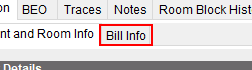
Workflow: FunctionDataRetrieve

Step 1: click on the page tab 'Bill Info' in window 'Training - hotel SalesPro Enterprise - [Function]' (salespro.exe)

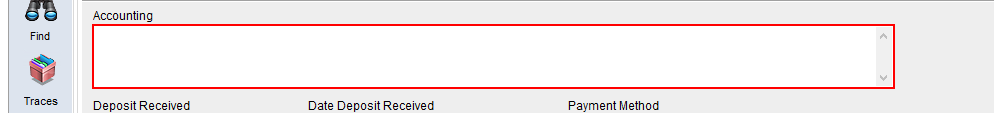
Step 2: get-text from 'TDBMemo' in window 'Training - hotel SalesPro Enterprise - [Function]' (salespro.exe)

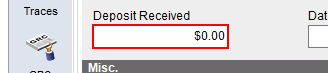
Step 3: get-text from the element in window 'Training - hotel SalesPro Enterprise - [Function]' (salespro.exe)

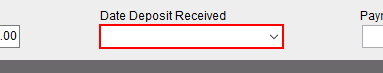
Step 4: get-text from the element in window 'Training - hotel SalesPro Enterprise - [Function]' (salespro.exe)

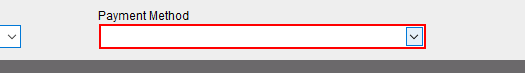
Step 5: get-text from the element in window 'Training - hotel SalesPro Enterprise - [Function]' (salespro.exe)

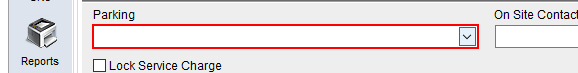
Step 6: get-text from the element in window 'Training - hotel SalesPro Enterprise - [Function]' (salespro.exe)

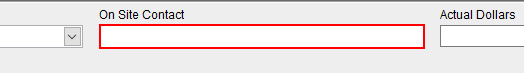
Step 7: get-text from the element in window 'Training - hotel SalesPro Enterprise - [Function]' (salespro.exe)

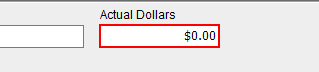
Step 8: get-text from the element in window 'Training - hotel SalesPro Enterprise - [Function]' (salespro.exe)

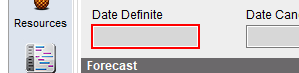
Step 9: get-text from the element in window 'Training - hotel SalesPro Enterprise - [Function]' (salespro.exe)

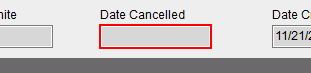
Step 10: get-text from the element in window 'Training - hotel SalesPro Enterprise - [Function]' (salespro.exe)

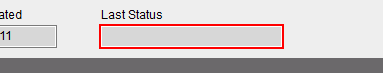
Step 11: get-text from 'TEdit' in window 'Training - hotel SalesPro Enterprise - [Function]' (salespro.exe)

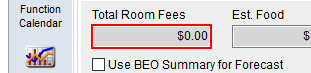
Step 12: get-text from the element in window 'Training - hotel SalesPro Enterprise - [Function]' (salespro.exe)

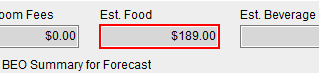
Step 13: get-text from the element in window 'Training - hotel SalesPro Enterprise - [Function]' (salespro.exe)

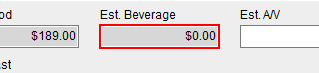
Step 14: get-text from the element in window 'Training - hotel SalesPro Enterprise - [Function]' (salespro.exe)

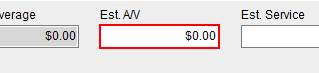
Step 15: get-text from the element in window 'Training - hotel SalesPro Enterprise - [Function]' (salespro.exe)

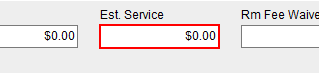
Step 16: get-text from the element in window 'Training - hotel SalesPro Enterprise - [Function]' (salespro.exe)

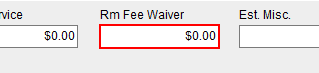
Step 17: get-text from the element in window 'Training - hotel SalesPro Enterprise - [Function]' (salespro.exe)

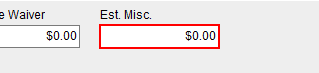
Step 18: get-text from the element in window 'Training - hotel SalesPro Enterprise - [Function]' (salespro.exe)

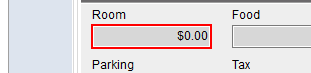
Step 19: get-text from the element in window 'Training - hotel SalesPro Enterprise - [Function]' (salespro.exe)

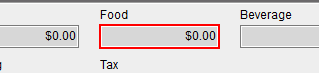
Step 20: get-text from the element in window 'Training - hotel SalesPro Enterprise - [Function]' (salespro.exe)

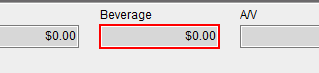
Step 21: get-text from the element in window 'Training - hotel SalesPro Enterprise - [Function]' (salespro.exe)

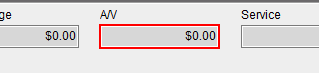
Step 22: get-text from the element in window 'Training - hotel SalesPro Enterprise - [Function]' (salespro.exe)

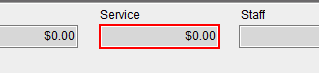
Step 23: get-text from the element in window 'Training - hotel SalesPro Enterprise - [Function]' (salespro.exe)

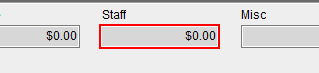
Step 24: get-text from the element in window 'Training - hotel SalesPro Enterprise - [Function]' (salespro.exe)

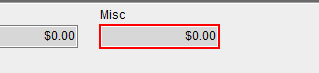
Step 25: get-text from the element in window 'Training - hotel SalesPro Enterprise - [Function]' (salespro.exe)

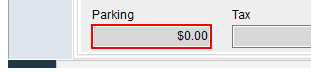
Step 26: get-text from the element in window 'Training - hotel SalesPro Enterprise - [Function]' (salespro.exe)

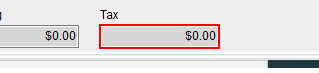
Step 27: get-text from the element in window 'Training - hotel SalesPro Enterprise - [Function]' (salespro.exe)

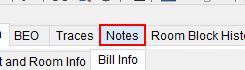
Step 28: click on the page tab 'Notes' in window 'Training - hotel SalesPro Enterprise - [Function]' (salespro.exe)

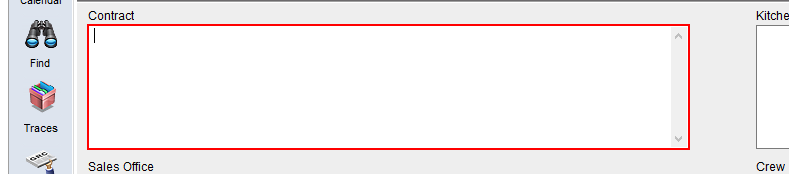
Step 29: get-text from the element in window 'Training - hotel SalesPro Enterprise - [Function]' (salespro.exe)

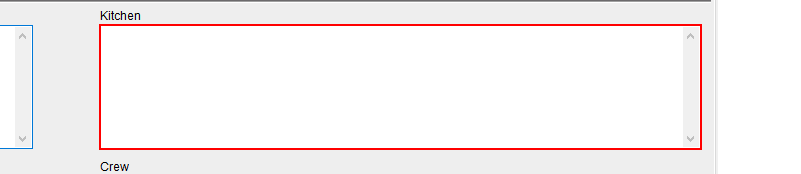
Step 30: get-text from the element in window 'Training - hotel SalesPro Enterprise - [Function]' (salespro.exe)

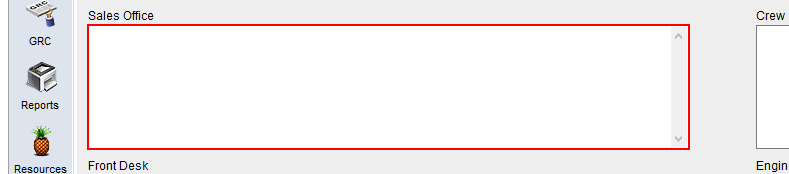
Step 31: get-text from the element in window 'Training - hotel SalesPro Enterprise - [Function]' (salespro.exe)

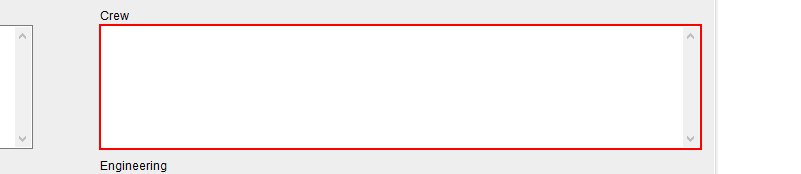
Step 32: get-text from the element in window 'Training - hotel SalesPro Enterprise - [Function]' (salespro.exe)

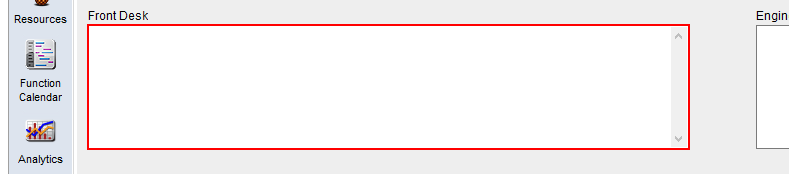
Step 33: get-text from the element in window 'Training - hotel SalesPro Enterprise - [Function]' (salespro.exe)

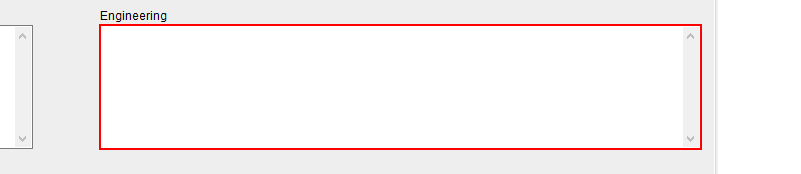
Step 34: get-text from the element in window 'Training - hotel SalesPro Enterprise - [Function]' (salespro.exe)

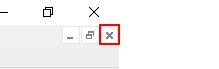
Step 35: click on the push button 'Close' in window 'Training - hotel SalesPro Enterprise - [Function]' (salespro.exe)